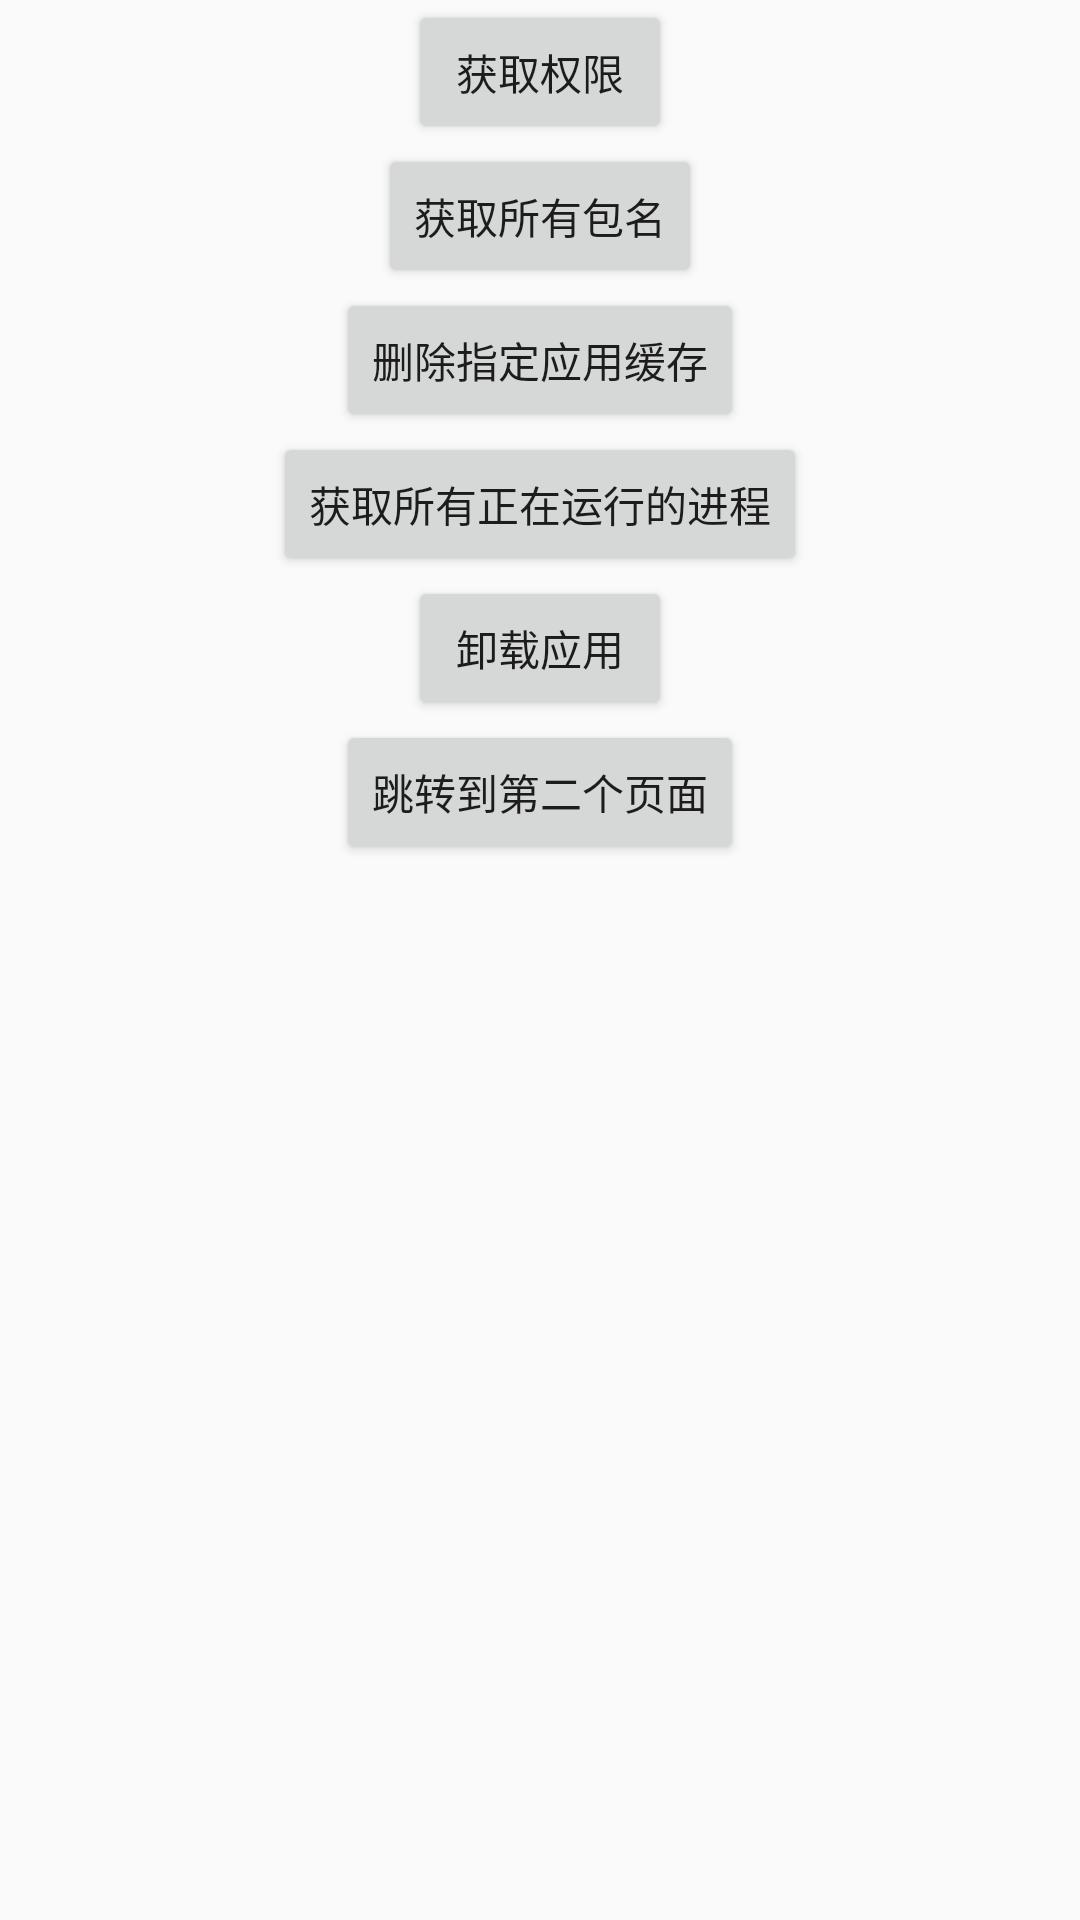

Here is an Android app screen rendered from its layout file. Give the layout XML and the strings, colors and styles it references.
<!-- AndroidManifest.xml: application theme AppTheme_NoActionBar -->
<!-- res/layout/activity_main.xml -->
<?xml version="1.0" encoding="utf-8"?>
<androidx.constraintlayout.widget.ConstraintLayout xmlns:android="http://schemas.android.com/apk/res/android"
    xmlns:app="http://schemas.android.com/apk/res-auto"
    xmlns:tools="http://schemas.android.com/tools"
    android:layout_width="match_parent"
    android:layout_height="match_parent"
    tools:context=".MainActivity">

    <Button
        android:id="@+id/file_permission_btn"
        android:layout_width="wrap_content"
        android:layout_height="wrap_content"
        android:text="获取权限"
        app:layout_constraintStart_toStartOf="parent"
        app:layout_constraintEnd_toEndOf="parent"
        app:layout_constraintTop_toTopOf="parent"/>
    <Button
        android:id="@+id/all_package"
        android:layout_width="wrap_content"
        android:layout_height="wrap_content"
        android:text="获取所有包名"
        app:layout_constraintTop_toBottomOf="@+id/file_permission_btn"
        app:layout_constraintStart_toStartOf="parent"
        app:layout_constraintEnd_toEndOf="parent"/>
    <Button
        android:id="@+id/clear_cache"
        android:layout_width="wrap_content"
        android:layout_height="wrap_content"
        android:text="删除指定应用缓存"
        app:layout_constraintStart_toStartOf="parent"
        app:layout_constraintEnd_toEndOf="parent"
        app:layout_constraintTop_toBottomOf="@+id/all_package"/>
    <Button
        android:id="@+id/running_progress"
        android:layout_width="wrap_content"
        android:layout_height="wrap_content"
        android:text="获取所有正在运行的进程"
        app:layout_constraintStart_toStartOf="parent"
        app:layout_constraintEnd_toEndOf="parent"
        app:layout_constraintTop_toBottomOf="@+id/clear_cache"/>

    <Button
        android:id="@+id/uninstall_package"
        android:layout_width="wrap_content"
        android:layout_height="wrap_content"
        android:text="卸载应用"
        app:layout_constraintTop_toBottomOf="@+id/running_progress"
        app:layout_constraintStart_toStartOf="parent"
        app:layout_constraintEnd_toEndOf="parent"/>

    <Button
        android:id="@+id/go_second"
        android:layout_width="wrap_content"
        android:layout_height="wrap_content"
        android:text="跳转到第二个页面"
        app:layout_constraintTop_toBottomOf="@+id/uninstall_package"
        app:layout_constraintStart_toStartOf="parent"
        app:layout_constraintEnd_toEndOf="parent"/>

</androidx.constraintlayout.widget.ConstraintLayout>
<!-- resources referenced by this layout -->
<resources>
  <style name="AppTheme_NoActionBar" parent="Theme.AppCompat.Light.NoActionBar">
      </style>
</resources>
